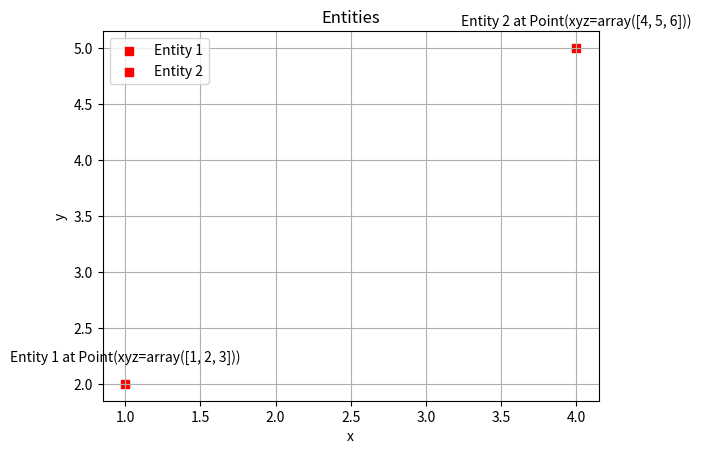

Write Python code to recreate this figure.
from typing import List, Tuple, Optional, Dict
from dataclasses import dataclass, field

import numpy as np
import matplotlib.pyplot as plt


@dataclass(repr=True, eq=True)
class Point:
    xyz: np.ndarray = field(init=False)

    @property
    def x(self) -> float:
        return self.xyz[0]

    @property
    def y(self) -> float:
        return self.xyz[1]

    @property
    def z(self) -> float:
        return self.xyz[2]

    def __init__(self, xyz: List[float]):
        assert len(xyz) == 3
        self.xyz = np.array(xyz)

    def __add__(self, other: "Point") -> "Point":
        return Point(self.xyz + other.xyz)

    def __sub__(self, other: "Point") -> "Point":
        return Point(self.xyz - other.xyz)

    def distance_to(self, other: "Point") -> float:
        return np.linalg.norm(self.xyz - other.xyz)

    def tolist(self) -> List[float]:
        return self.xyz.tolist()


@dataclass
class Entity:
    """Base class for all entities in the simulation."""

    id: int
    position: Point

    def __post_init__(self):
        self.position = Point(self.position)

    def type(self):
        return self.__class__.__name__

    def to_dict(self) -> Dict:
        return {
            "id": self.id,
            "position": self.position.tolist(),
        }

    @classmethod
    def from_dict(self, data: Dict):
        self.id = data["id"]
        self.position = Point(data["position"])

    def brief_info(self) -> str:
        return f"{self.type()} {self.id} at {self.position}"


def plot_entities_on_axes(ax: plt.Axes, entities: List[Entity], **kwargs) -> None:
    text_delta = 0.2  # 文本偏移量
    for entity in entities:
        x, y, z = entity.position.xyz
        ax.scatter(x, y, label=f"{entity.type()} {entity.id}", **kwargs)
        ax.text(x, y + text_delta, s=entity.brief_info(), ha="center")


@dataclass
class EntityManager:
    # entities: List[Entity] = field(default_factory=list)
    entities: Dict[int, Entity] = field(default_factory=dict)

    def __post_init__(self):
        self.entities = {entity.id: entity for entity in self.entities}

    def add(self, entity: Entity):
        if entity.id in self.entities:
            raise ValueError(f"Entity with id {entity.id} already exists.")
        self.entities[entity.id] = entity

    def remove(self, entity_id: int):
        if entity_id not in self.entities:
            raise ValueError(f"Entity with id {entity_id} does not exist.")
        del self.entities[entity_id]

    def get(self, entity_id: int) -> Entity:
        if entity_id not in self.entities:
            raise ValueError(f"Entity with id {entity_id} does not exist.")
        return self.entities[entity_id]

    def get_all(self) -> List[Entity]:
        return list(self.entities.values())

    def get_ids(self) -> List[int]:
        return list(self.entities.keys())

    def to_dict(self) -> Dict[int, Dict]:
        return [entity.to_dict() for entity in self.entities.values()]

    def size(self) -> int:
        return len(self.entities)

    def __len__(self):
        return len(self.entities)

    def __iter__(self):
        return iter(self.entities.values())

    def plot(self, ax: plt.Axes, **kwargs) -> None:
        plot_entities_on_axes(ax, self.entities.values(), **kwargs)


@dataclass(repr=True)
class HyperParams:
    resources_num: int  # 资源维度数
    map_shape: Tuple[int, int, int]  # 任务环境区域大小
    alpha: float  # 资源贡献权重
    beta: float  # 路径成本权重
    gamma: float  # 威胁权重
    mu: float  # ui 加入 tj 无资源贡献时的惩罚 (path_cost)
    max_iter: int  # 最大迭代次数


if __name__ == "__main__":
    p1 = Point([1, 2, 3])
    p2 = Point([4, 5, 6])
    print(p1.distance_to(p2))  # 5.196152422706632

    e1 = Entity(1, [1, 2, 3])
    e2 = Entity(2, [4, 5, 6])
    em = EntityManager([e1, e2])
    print(em.get_all())

    fig, ax = plt.subplots()
    em.plot(ax, color="red", marker="s")

    ax.set_xlabel("x")
    ax.set_ylabel("y")
    ax.set_title("Entities")
    ax.grid(True)
    ax.legend()

    plt.show()
